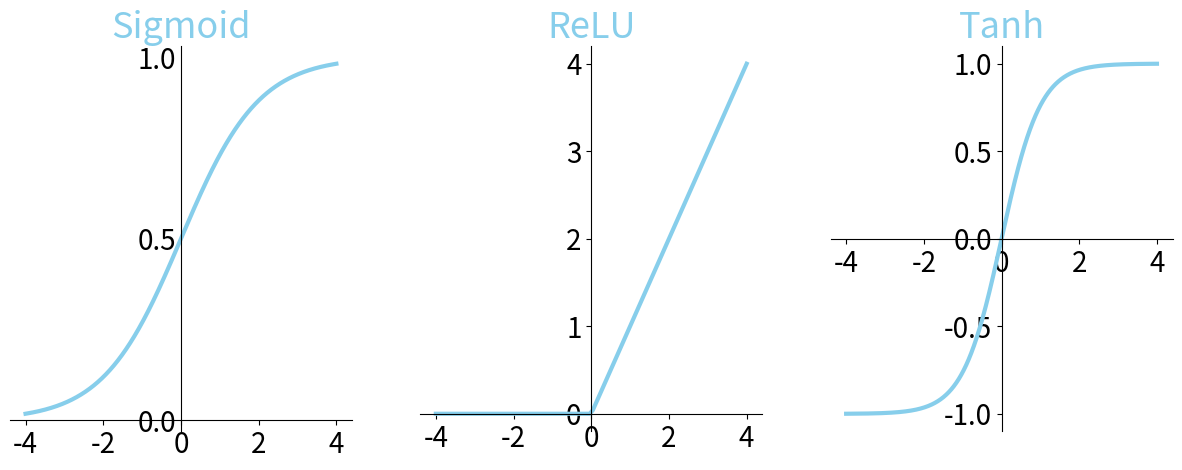

Here is the Python script that generated this plot:
import numpy as np

# 画激活函数图

import numpy as np
import matplotlib.pyplot as plt

def sigmoid(x):
    return 1 / (1 + np.exp(-x))

def relu(x):
    return np.maximum(x, 0)

def tanh(x):
    return np.tanh(x)


fig, ax = plt.subplots(1, 3, figsize=(15, 5))
# sigmoid
x = np.linspace(-4, 4, 1000)

ax[0].spines['top'].set_visible(False)
ax[0].spines['right'].set_visible(False)
ax[0].spines['bottom'].set_position(('data', 0))
ax[0].spines['left'].set_position(('data', 0))

ax[0].set_xticks(np.arange(-4, 5, 2))
ax[0].set_yticks(np.arange(0, 1.1, 0.5))
ax[0].tick_params(labelsize=20)
ax[0].tick_params(axis='y', which='both', length=0, labelbottom=True)
ax[0].plot(x, sigmoid(x), color='skyblue', linewidth=3)
ax[0].set_title('Sigmoid', fontsize=26, color='skyblue')
# relu
x = np.linspace(-4, 4, 100)

ax[1].spines['top'].set_visible(False)
ax[1].spines['right'].set_visible(False)
ax[1].spines['bottom'].set_position(('data', 0))
ax[1].spines['left'].set_position(('data', 0))

ax[1].set_xticks(np.arange(-4, 5, 2))
ax[1].set_yticks(np.arange(0, 4.1, 1))
ax[1].tick_params(labelsize=20)
ax[1].plot(x, relu(x), color='skyblue', linewidth=3)
ax[1].set_title('ReLU', fontsize=26, color='skyblue')
# Tanh
x = np.linspace(-4, 4, 1000)

ax[2].spines['top'].set_visible(False)
ax[2].spines['right'].set_visible(False)
ax[2].spines['bottom'].set_position(('data', 0))
ax[2].spines['left'].set_position(('data', 0))

ax[2].set_xticks(np.arange(-4, 5, 2))
ax[2].set_yticks(np.arange(-1, 1.1, 0.5))
ax[2].tick_params(labelsize=20)
ax[2].plot(x, tanh(x), color='skyblue', linewidth=3)
ax[2].set_title('Tanh', fontsize=26, color='skyblue')

plt.savefig('acticate.jpg')